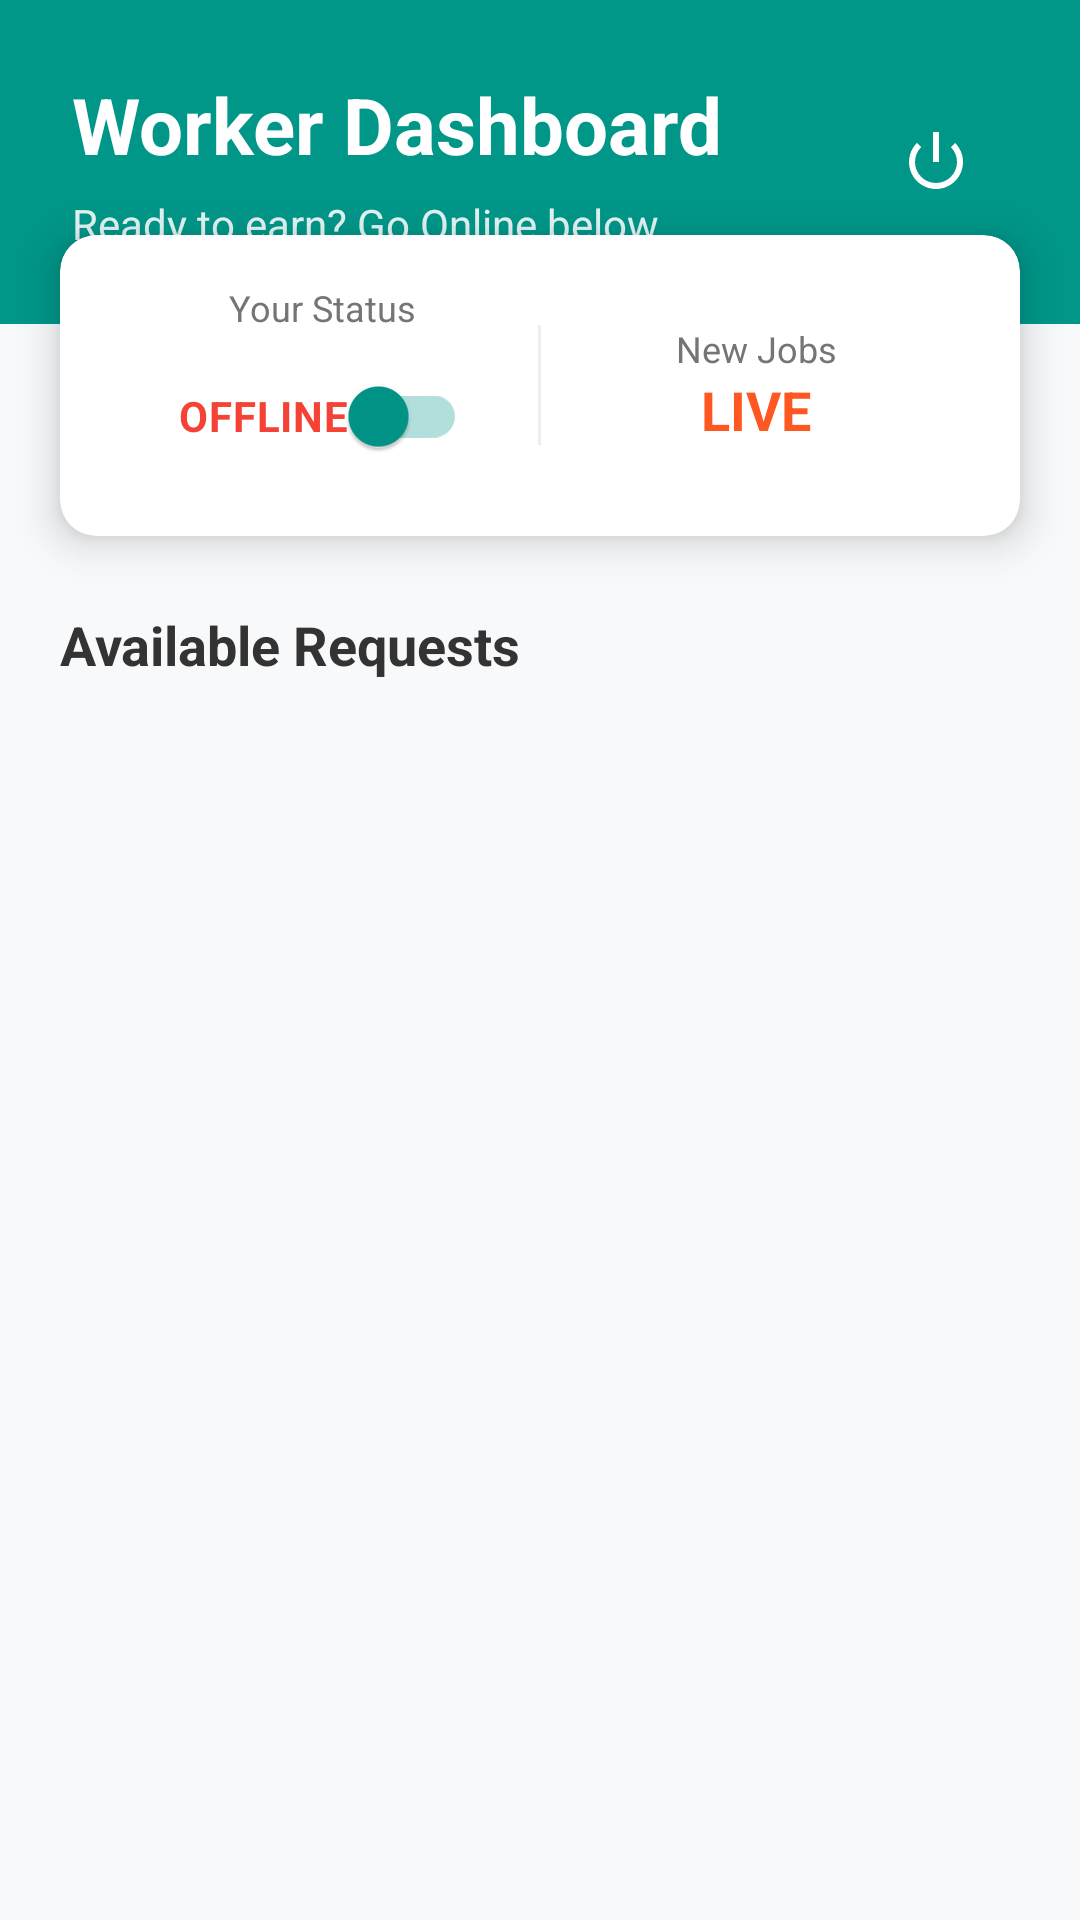

This screen was rendered from an Android layout file. Write that file and the resources it references.
<!-- AndroidManifest.xml: application theme Theme.Utilityapp -->
<!-- res/layout/activity_worker_dashboard.xml -->
<?xml version="1.0" encoding="utf-8"?>
<LinearLayout xmlns:android="http://schemas.android.com/apk/res/android"
    xmlns:app="http://schemas.android.com/apk/res-auto"
    android:layout_width="match_parent"
    android:layout_height="match_parent"
    android:orientation="vertical"
    android:background="#F8F9FA">

    <LinearLayout
        android:layout_width="match_parent"
        android:layout_height="wrap_content"
        android:background="#009688"
        android:orientation="horizontal"
        android:gravity="center_vertical"
        android:padding="24dp"
        android:paddingBottom="50dp">

        <LinearLayout
            android:layout_width="0dp"
            android:layout_height="wrap_content"
            android:layout_weight="1"
            android:orientation="vertical">

            <TextView
                android:layout_width="wrap_content"
                android:layout_height="wrap_content"
                android:text="Worker Dashboard"
                android:textColor="#FFFFFF"
                android:textSize="26sp"
                android:textStyle="bold"/>

            <TextView
                android:layout_width="wrap_content"
                android:layout_height="wrap_content"
                android:text="Ready to earn? Go Online below."
                android:textColor="#E0F2F1"
                android:textSize="14sp"
                android:layout_marginTop="6dp"/>
        </LinearLayout>

        <ImageButton
            android:id="@+id/btnLogout"
            android:layout_width="48dp"
            android:layout_height="48dp"
            android:src="@android:drawable/ic_lock_power_off"
            android:background="?attr/selectableItemBackgroundBorderless"
            app:tint="#FFFFFF"
            android:padding="8dp"/>

    </LinearLayout>

    <androidx.cardview.widget.CardView
        android:layout_width="match_parent"
        android:layout_height="wrap_content"
        android:layout_marginStart="20dp"
        android:layout_marginEnd="20dp"
        android:layout_marginTop="-30dp"
        app:cardCornerRadius="12dp"
        app:cardElevation="8dp"
        app:cardBackgroundColor="#FFFFFF">

        <LinearLayout
            android:layout_width="match_parent"
            android:layout_height="wrap_content"
            android:orientation="horizontal"
            android:padding="16dp"
            android:gravity="center">

            <LinearLayout
                android:layout_width="0dp"
                android:layout_height="wrap_content"
                android:layout_weight="1"
                android:gravity="center"
                android:orientation="vertical">

                <TextView
                    android:layout_width="wrap_content"
                    android:layout_height="wrap_content"
                    android:text="Your Status"
                    android:textColor="#757575"
                    android:textSize="12sp"
                    android:layout_marginBottom="4dp"/>

                <com.google.android.material.switchmaterial.SwitchMaterial
                    android:id="@+id/switchAvailability"
                    android:layout_width="wrap_content"
                    android:layout_height="wrap_content"
                    android:text="OFFLINE"
                    android:textColor="#F44336"
                    android:textStyle="bold"
                    app:thumbTint="#009688"
                    app:trackTint="#B2DFDB"/>
            </LinearLayout>

            <View
                android:layout_width="1dp"
                android:layout_height="40dp"
                android:background="#EEEEEE"/>

            <LinearLayout
                android:layout_width="0dp"
                android:layout_height="wrap_content"
                android:layout_weight="1"
                android:gravity="center"
                android:orientation="vertical">
                <TextView
                    android:layout_width="wrap_content"
                    android:layout_height="wrap_content"
                    android:text="New Jobs"
                    android:textColor="#757575"
                    android:textSize="12sp"/>
                <TextView
                    android:layout_width="wrap_content"
                    android:layout_height="wrap_content"
                    android:text="LIVE"
                    android:textColor="#FF5722"
                    android:textStyle="bold"
                    android:textSize="18sp"/>
            </LinearLayout>
        </LinearLayout>
    </androidx.cardview.widget.CardView>

    <TextView
        android:layout_width="wrap_content"
        android:layout_height="wrap_content"
        android:text="Available Requests"
        android:textColor="#333333"
        android:textSize="18sp"
        android:textStyle="bold"
        android:layout_marginStart="20dp"
        android:layout_marginTop="24dp"
        android:layout_marginBottom="10dp"/>

    <androidx.recyclerview.widget.RecyclerView
        android:id="@+id/recyclerWorker"
        android:layout_width="match_parent"
        android:layout_height="match_parent"
        android:clipToPadding="false"
        android:paddingBottom="16dp"/>

</LinearLayout>
<!-- resources referenced by this layout -->
<resources>
  <style name="Theme.Utilityapp" parent="Base.Theme.Utilityapp" />
  <style name="Base.Theme.Utilityapp" parent="Theme.Material3.DayNight.NoActionBar">
          
          
      </style>
</resources>
